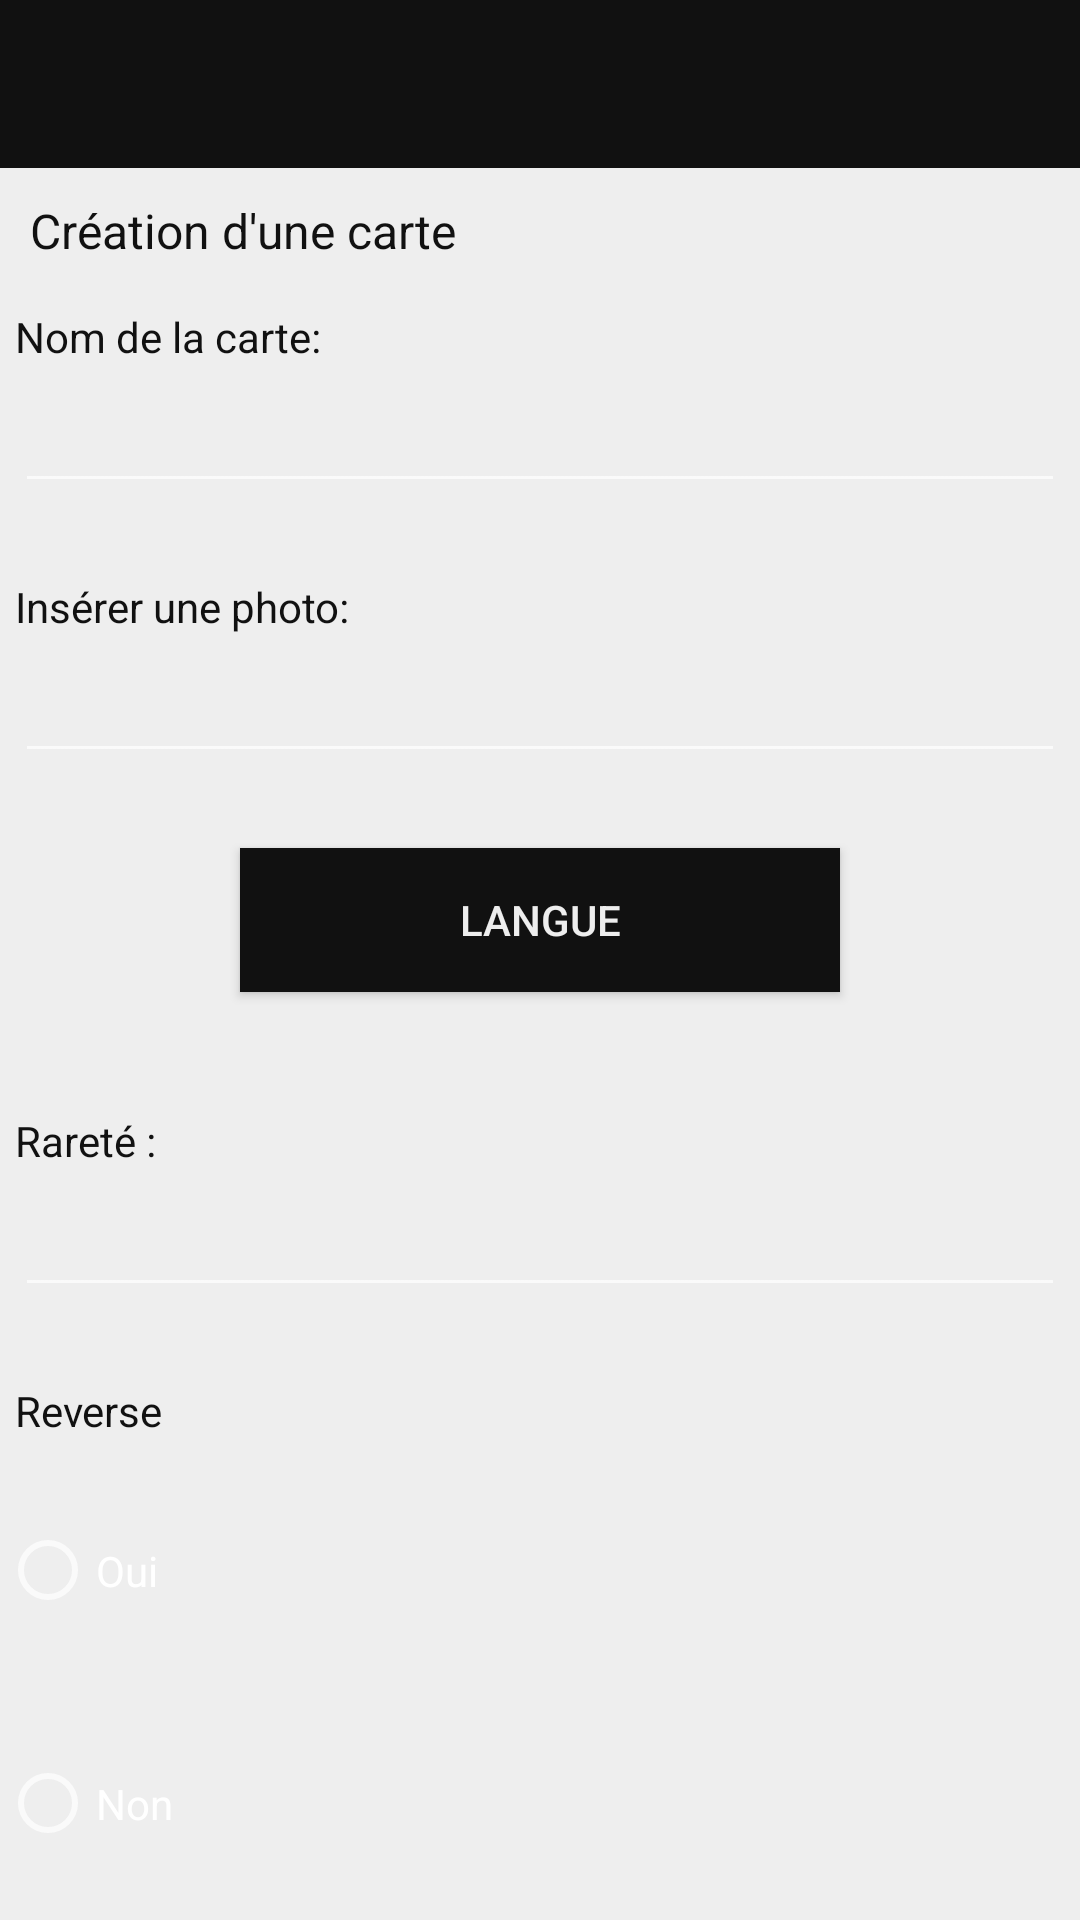

Produce the Android XML layout that renders to this screen, including the resource entries it uses.
<!-- AndroidManifest.xml: application theme AppTheme -->
<!-- res/layout/activity_create_carte.xml -->
<?xml version="1.0" encoding="utf-8"?>
<android.support.constraint.ConstraintLayout
    xmlns:android="http://schemas.android.com/apk/res/android" android:layout_width="match_parent"
    android:layout_height="match_parent">

    <LinearLayout
        android:layout_width="match_parent"
        android:layout_height="match_parent"
        android:orientation="vertical"
        android:background="@color/colorWhite"
        >

        <android.support.v7.widget.Toolbar
            android:id="@+id/toolbar"
            android:layout_width="match_parent"
            android:layout_height="wrap_content"
            android:background="@color/colorBlack"
            android:minHeight="?attr/actionBarSize"
            />

        <TextView
            android:id="@+id/textView"
            android:layout_width="match_parent"
            android:layout_height="wrap_content"
            android:layout_margin="10dp"
            android:text="Création d'une carte"
            android:textSize="16dp" />

        <TextView
            android:id="@+id/textView2"
            android:layout_width="match_parent"
            android:layout_height="wrap_content"
            android:text="Nom de la carte:"
            android:textSize="14dp"
            android:layout_margin="5dp"/>

        <EditText
            android:id="@+id/nomCarte"
            android:layout_width="match_parent"
            android:layout_height="wrap_content"
            android:ems="10"
            android:textColor="@color/colorBlue"
            android:inputType="textPersonName"
            android:text=""
            android:textSize="14dp"
            android:maxLength="12"
            android:layout_margin="5dp"/>

        <TextView
            android:id="@+id/textView3"
            android:layout_width="match_parent"
            android:layout_height="wrap_content"
            android:text="Insérer une photo:"
            android:textSize="14dp"
            android:layout_marginTop="20dp"
            android:layout_marginBottom="5dp"
            android:layout_marginLeft="5dp"
            android:layout_marginRight="5dp"/>

        <EditText
            android:id="@+id/photoCarte"
            android:layout_width="match_parent"
            android:layout_height="wrap_content"
            android:ems="10"
            android:textColor="@color/colorBlue"
            android:textSize="14dp"
            android:inputType="textPersonName"
            android:text=""
            android:maxLength="50"
            android:layout_margin="5dp"/>

        <Button
            android:id="@+id/btnLanguage"
            android:layout_width="200dp"
            android:layout_height="wrap_content"
            android:text="Langue"
            android:layout_margin="20dp"
            android:textColor="@color/colorWhite"
            android:background="@color/colorBlack"
            android:layout_gravity="center"/>

        <TextView
            android:id="@+id/textView5"
            android:layout_width="match_parent"
            android:layout_height="wrap_content"
            android:text="Rareté : "
            android:textSize="14dp"
            android:layout_marginTop="20dp"
            android:layout_marginBottom="5dp"
            android:layout_marginLeft="5dp"
            android:layout_marginRight="5dp"/>

        <EditText
            android:id="@+id/rareCarte"
            android:layout_width="match_parent"
            android:layout_height="wrap_content"
            android:ems="10"
            android:textColor="@color/colorBlue"
            android:textSize="14dp"
            android:maxLength="12"
            android:inputType="textPassword"
            android:layout_margin="5dp"/>

        <TextView
            android:id="@+id/textView8"
            android:layout_width="match_parent"
            android:layout_height="wrap_content"
            android:text="Reverse "
            android:textSize="14dp"
            android:layout_marginTop="20dp"
            android:layout_marginBottom="5dp"
            android:layout_marginLeft="5dp"
            android:layout_marginRight="5dp"/>

        <RadioGroup
            android:layout_width="match_parent"
            android:layout_height="match_parent">

            <RadioButton
                android:id="@+id/reverCarte"
                android:layout_width="wrap_content"
                android:layout_height="wrap_content"
                android:layout_weight="1"
                android:text="Oui" />

            <RadioButton
                android:id="@+id/reverCarte1"
                android:layout_width="wrap_content"
                android:layout_height="wrap_content"
                android:layout_weight="1"
                android:text="Non" />
        </RadioGroup>

        <TextView
            android:id="@+id/textView9"
            android:layout_width="match_parent"
            android:layout_height="wrap_content"
            android:text="Holo "
            android:textSize="14dp"
            android:layout_marginTop="20dp"
            android:layout_marginBottom="5dp"
            android:layout_marginLeft="5dp"
            android:layout_marginRight="5dp"/>

        <RadioGroup
            android:layout_width="match_parent"
            android:layout_height="match_parent">

            <RadioButton
                android:id="@+id/holoCarte"
                android:layout_width="wrap_content"
                android:layout_height="wrap_content"
                android:layout_weight="1"
                android:text="Oui" />

            <RadioButton
                android:id="@+id/holoCarte1"
                android:layout_width="wrap_content"
                android:layout_height="wrap_content"
                android:layout_weight="1"
                android:text="Non" />
        </RadioGroup>

        <Button
            android:id="@+id/btnEtat"
            android:layout_width="200dp"
            android:layout_height="wrap_content"
            android:text="Langue"
            android:layout_margin="20dp"
            android:textColor="@color/colorWhite"
            android:background="@color/colorBlack"
            android:layout_gravity="center"/>

        <TextView
            android:id="@+id/textView10"
            android:layout_width="match_parent"
            android:layout_height="wrap_content"
            android:layout_marginBottom="5dp"
            android:layout_marginLeft="5dp"
            android:layout_marginRight="5dp"
            android:layout_marginTop="20dp"
            android:text="Prix "
            android:textSize="14dp" />

        <EditText
            android:id="@+id/prixCarte"
            android:layout_width="match_parent"
            android:layout_height="wrap_content"
            android:ems="10"
            android:textColor="@color/colorBlue"
            android:textSize="14dp"
            android:inputType="textPersonName"
            android:text=""
            android:maxLength="50"
            android:layout_margin="5dp"/>

        <TextView
            android:id="@+id/textView11"
            android:layout_width="match_parent"
            android:layout_height="wrap_content"
            android:text="Nombre de carte possedé"
            android:textSize="14dp"
            android:layout_marginTop="20dp"
            android:layout_marginBottom="5dp"
            android:layout_marginLeft="5dp"
            android:layout_marginRight="5dp"/>

        <EditText
            android:id="@+id/nbCarte"
            android:layout_width="match_parent"
            android:layout_height="wrap_content"
            android:ems="10"
            android:textColor="@color/colorBlue"
            android:textSize="14dp"
            android:inputType="textPersonName"
            android:text=""
            android:maxLength="50"
            android:layout_margin="5dp"/>

        <Button
            android:id="@+id/btnCollection"
            android:layout_width="200dp"
            android:layout_height="wrap_content"
            android:text="Langue"
            android:layout_margin="20dp"
            android:textColor="@color/colorWhite"
            android:background="@color/colorBlack"
            android:layout_gravity="center"/>

        <Button
            android:id="@+id/btnCollectionPerso"
            android:layout_width="200dp"
            android:layout_height="wrap_content"
            android:text="Langue"
            android:layout_margin="20dp"
            android:textColor="@color/colorWhite"
            android:background="@color/colorBlack"
            android:layout_gravity="center"/>

        <Button
            android:id="@+id/btnCreateCarte"
            android:layout_width="200dp"
            android:layout_height="wrap_content"
            android:text="Créer le collectionneur"
            android:layout_margin="20dp"
            android:textColor="@color/colorWhite"
            android:background="@color/colorBlack"
            android:layout_gravity="center"/>






    </LinearLayout>
</android.support.constraint.ConstraintLayout>
<!-- resources referenced by this layout -->
<resources>
  <color name="colorBlack">#111111</color>
  <color name="colorBlue">#5E55CC</color>
  <color name="colorWhite">#EEEEEE</color>
  <style name="AppTheme" parent="Theme.AppCompat.NoActionBar">
          
          <item name="colorPrimary">@color/colorPrimary</item>
          <item name="colorPrimaryDark">@color/colorPrimaryDark</item>
          <item name="colorAccent">@color/colorBlue</item>
          <item name="windowActionBar">false</item>
          <item name="windowNoTitle">true</item>
          <item name="android:textColor">@color/colorBlack</item>
          <item name="android:textColorPrimary">@color/colorWhite</item>
  
      </style>
  <color name="colorPrimary">#3F51B5</color>
  <color name="colorPrimaryDark">#303F9F</color>
</resources>
